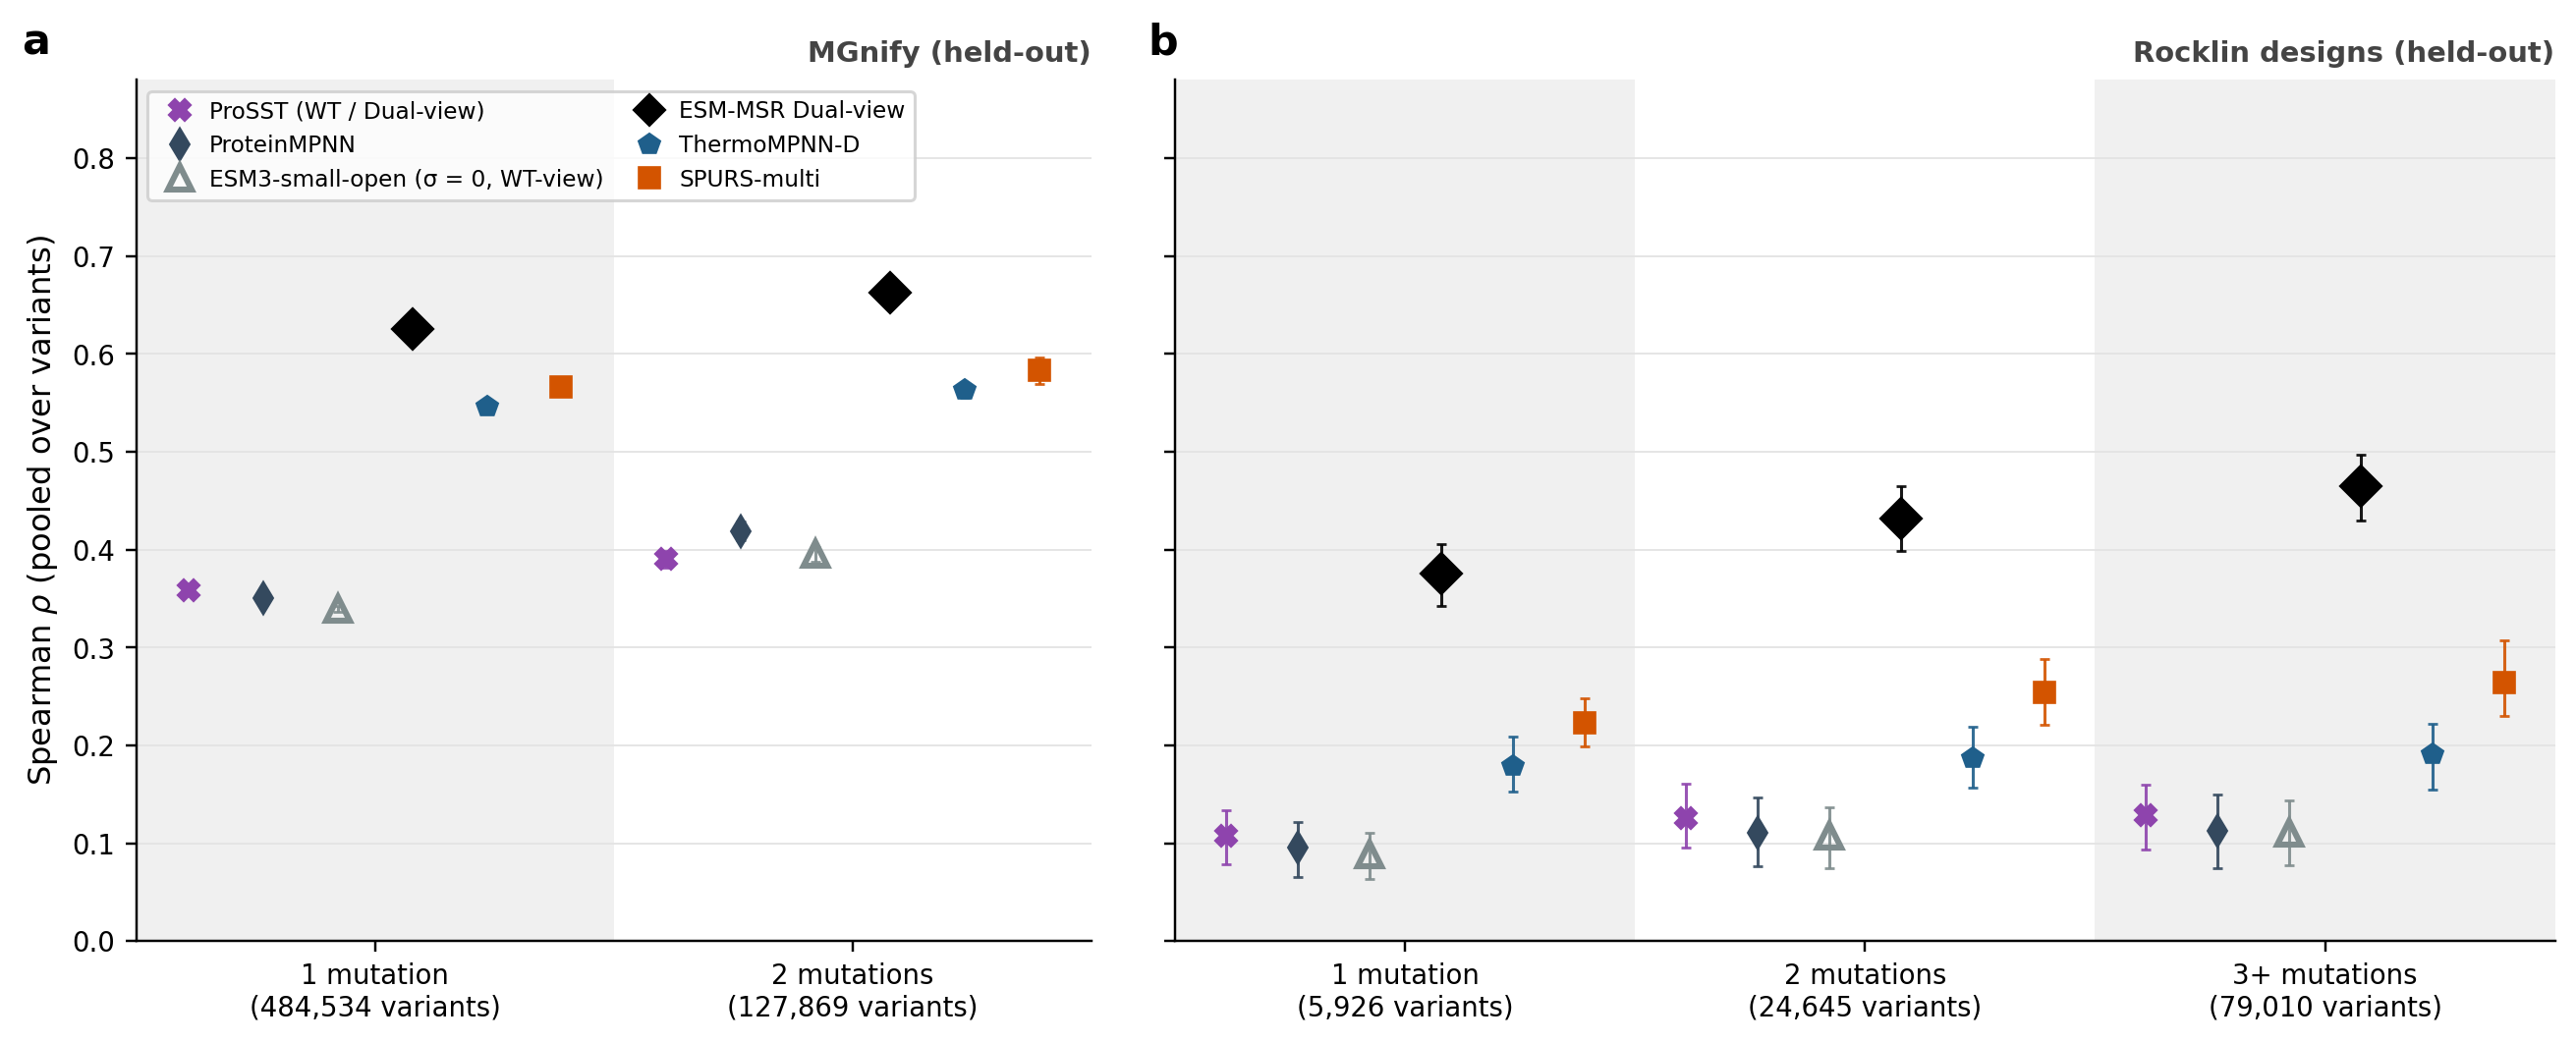

Values plotted in this chart, from the file beside it:
dataset, n_mut, metric, model, rho, lo, hi, n_variants, n_scaffolds
MGnify, 1, pooled, ProSST, 0.3583, 0.3556, 0.3618, 484534, 140690
MGnify, 1, pooled, ProteinMPNN, 0.3508, 0.3475, 0.3538, 484534, 140690
MGnify, 1, pooled, ESM3-small-open, 0.3391, 0.3360, 0.3425, 484534, 140690
MGnify, 1, pooled, ESM-MSR, 0.6253, 0.6219, 0.6282, 484534, 140690
MGnify, 1, pooled, ThermoMPNN, 0.5459, 0.5433, 0.5485, 484534, 140690
MGnify, 1, pooled, SPURS, 0.5667, 0.5584, 0.5725, 484534, 140690
MGnify, 2, pooled, ProSST, 0.3908, 0.3815, 0.3989, 127869, 5464
MGnify, 2, pooled, ProteinMPNN, 0.4189, 0.4096, 0.4283, 127869, 5464
MGnify, 2, pooled, ESM3-small-open, 0.3959, 0.3877, 0.4026, 127869, 5464
MGnify, 2, pooled, ESM-MSR, 0.6628, 0.6543, 0.6701, 127869, 5464
MGnify, 2, pooled, ThermoMPNN, 0.5631, 0.5556, 0.5699, 127869, 5464
MGnify, 2, pooled, SPURS, 0.5835, 0.5691, 0.5961, 127869, 5464
MGnify, 3, n, , , , , 3, 2
Rocklin designs, 1, pooled, ProSST, 0.1075, 0.0787, 0.1338, 5926, 621
Rocklin designs, 1, pooled, ProteinMPNN, 0.0955, 0.0656, 0.1215, 5926, 621
Rocklin designs, 1, pooled, ESM3-small-open, 0.0884, 0.0634, 0.1107, 5926, 621
Rocklin designs, 1, pooled, ESM-MSR, 0.3756, 0.3424, 0.4061, 5926, 621
Rocklin designs, 1, pooled, ThermoMPNN, 0.1786, 0.1531, 0.2086, 5926, 621
Rocklin designs, 1, pooled, SPURS, 0.2231, 0.1989, 0.2477, 5926, 621
Rocklin designs, 2, pooled, ProSST, 0.1254, 0.0956, 0.1606, 24645, 620
Rocklin designs, 2, pooled, ProteinMPNN, 0.1101, 0.0768, 0.1464, 24645, 620
Rocklin designs, 2, pooled, ESM3-small-open, 0.1081, 0.0745, 0.1371, 24645, 620
Rocklin designs, 2, pooled, ESM-MSR, 0.4315, 0.3983, 0.4645, 24645, 620
Rocklin designs, 2, pooled, ThermoMPNN, 0.1866, 0.1567, 0.2194, 24645, 620
Rocklin designs, 2, pooled, SPURS, 0.2537, 0.2209, 0.2880, 24645, 620
Rocklin designs, 3, pooled, ProSST, 0.1288, 0.0931, 0.1597, 79010, 619
Rocklin designs, 3, pooled, ProteinMPNN, 0.1128, 0.0741, 0.1494, 79010, 619
Rocklin designs, 3, pooled, ESM3-small-open, 0.1102, 0.0773, 0.1435, 79010, 619
Rocklin designs, 3, pooled, ESM-MSR, 0.4645, 0.4299, 0.4965, 79010, 619
Rocklin designs, 3, pooled, ThermoMPNN, 0.1905, 0.1549, 0.2219, 79010, 619
Rocklin designs, 3, pooled, SPURS, 0.2642, 0.2297, 0.3068, 79010, 619
